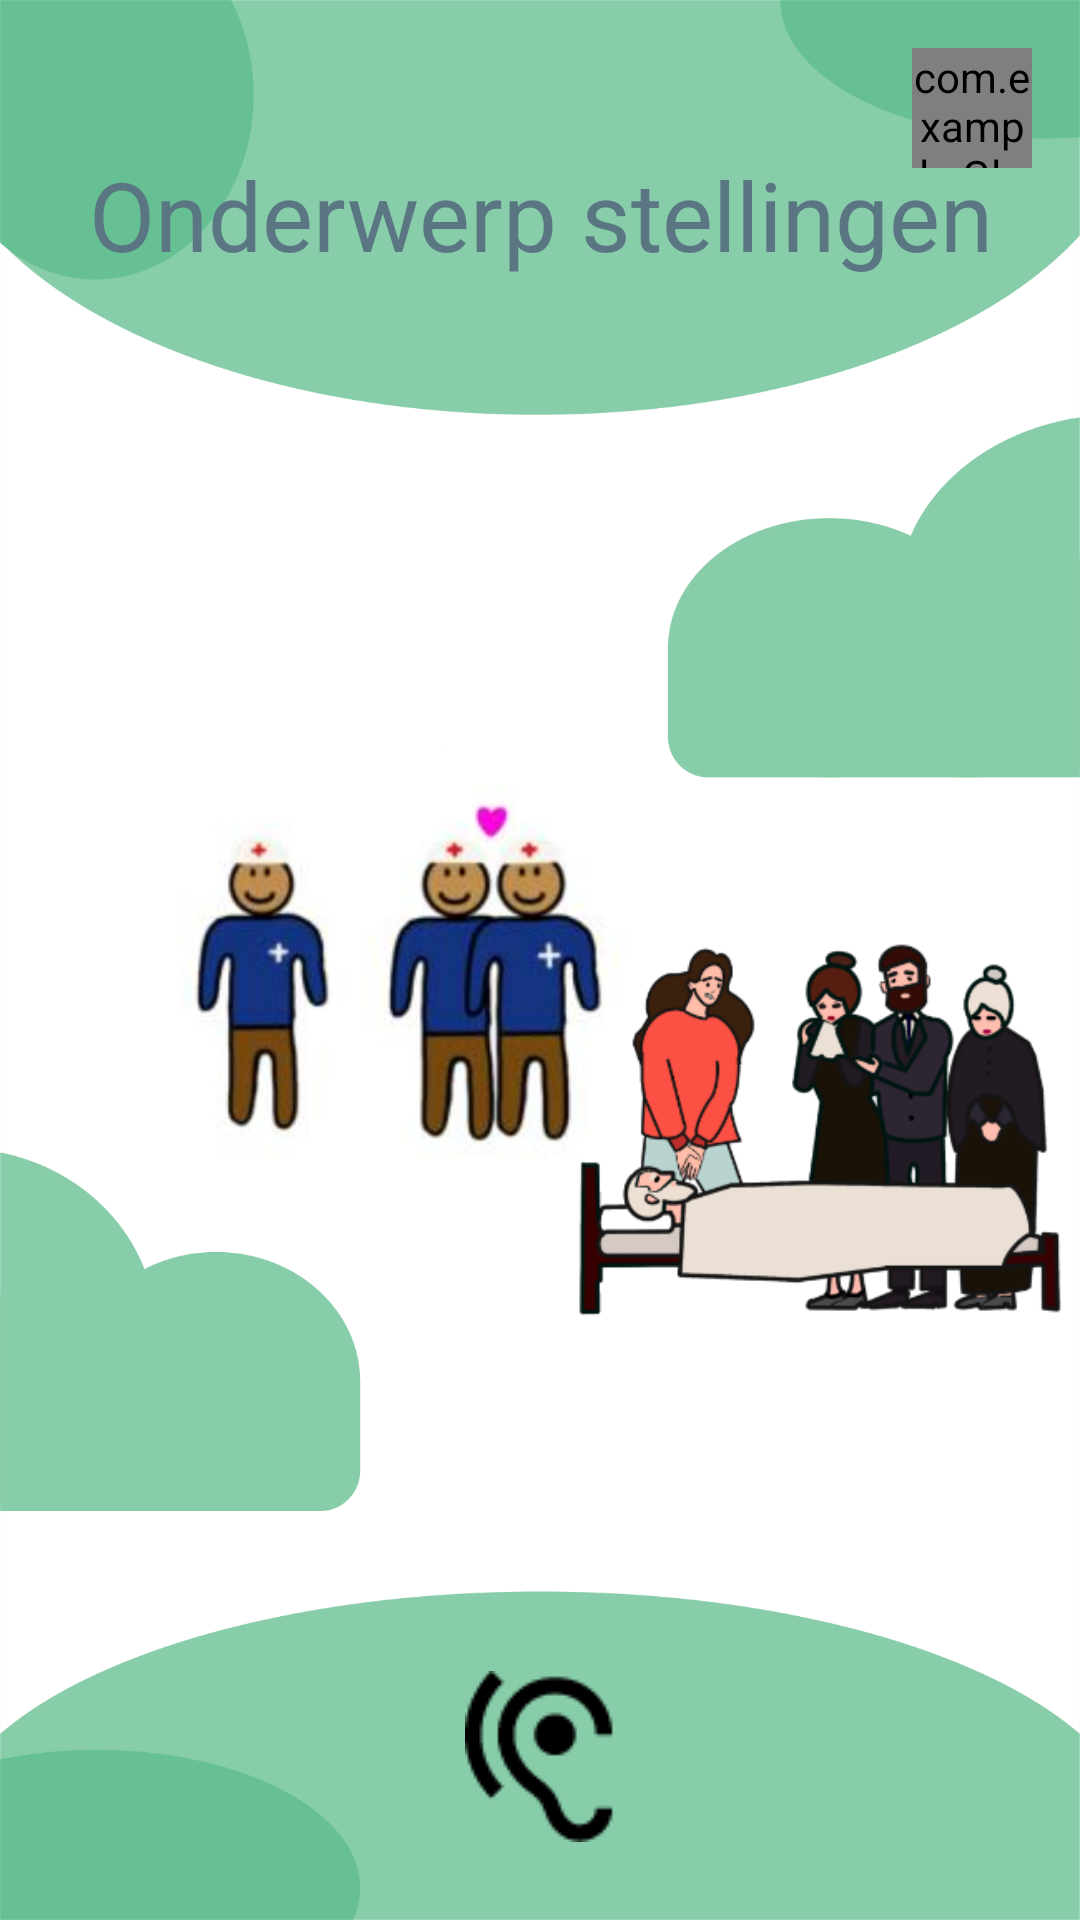

Layout XML and referenced resources for this Android screen:
<!-- AndroidManifest.xml: application theme Theme.CodeAcadamyGroepje -->
<!-- res/layout/wvie_subjects.xml -->
<?xml version="1.0" encoding="utf-8"?>
<RelativeLayout xmlns:android="http://schemas.android.com/apk/res/android"
    xmlns:app="http://schemas.android.com/apk/res-auto"
    xmlns:tools="http://schemas.android.com/tools"
    android:id="@+id/wvie_subjects"
    tools:context="com.example.watVindIkErger.WvieSubjectsActivity"
    android:layout_width="match_parent"
    android:layout_height="match_parent"
    android:background="@drawable/background_green">

    
    <com.example.GlobalListeningFeedbackButton
        android:id="@+id/listeningButton"
        android:layout_width="120px"
        android:layout_height="120px"
        android:layout_alignParentTop="true"
        android:layout_alignParentEnd="true"
        android:layout_marginTop="16dp"
        android:layout_marginEnd="16dp"
        android:background="@drawable/mic_listening" />

    <TextView
        android:id="@+id/text_view_subjects_title"
        android:layout_width="wrap_content"
        android:layout_height="wrap_content"
        android:layout_centerHorizontal="true"
        android:layout_marginTop="@dimen/topMargin"
        android:gravity="center"
        android:text="Onderwerp stellingen"
        android:textColor="@color/textColor"
        android:textSize="@dimen/game_title_text_size"/>

    <ImageView
        android:id="@+id/image_seksualiteit"
        android:layout_width="185dp"
        android:layout_height="146dp"
        app:srcCompat="@drawable/seksualiteit"
        android:layout_marginTop="250dp"
        android:layout_marginStart="40dp"
        />

    <ImageView
        android:id="@+id/image_view_family"
        android:layout_width="185dp"
        android:layout_height="146dp"
        android:layout_alignParentStart="true"
        android:layout_alignParentBottom="true"
        android:layout_marginStart="186dp"
        android:layout_marginBottom="190dp"
        app:srcCompat="@drawable/familie_overleden" />

    <ImageButton
        android:id="@+id/hearButton"
        android:layout_width="wrap_content"
        android:layout_height="wrap_content"
        android:layout_alignParentBottom="true"
        android:layout_centerHorizontal="true"
        android:layout_marginBottom="26dp"
        android:background="#00FFFFFF"
        app:srcCompat="@drawable/pictogram_oortje" />

</RelativeLayout>
<!-- resources referenced by this layout -->
<resources>
  <color name="textColor">#5b7683</color>
  <dimen name="game_title_text_size">32sp</dimen>
  <dimen name="topMargin">50dp</dimen>
  <!-- drawable background_green: png bitmap (drawable, 53206 bytes) -->
  <!-- drawable familie_overleden: png bitmap (drawable, 46452 bytes) -->
  <!-- drawable mic_listening: png bitmap (drawable, 1209 bytes) -->
  <!-- drawable pictogram_oortje: png bitmap (drawable, 1365 bytes) -->
  <!-- drawable seksualiteit: png bitmap (drawable, 215333 bytes) -->
  <style name="Theme.CodeAcadamyGroepje" parent="Base.Theme.CodeAcadamyGroepje" />
  <style name="Base.Theme.CodeAcadamyGroepje" parent="Theme.Material3.DayNight.NoActionBar">
          
          
      </style>
</resources>
